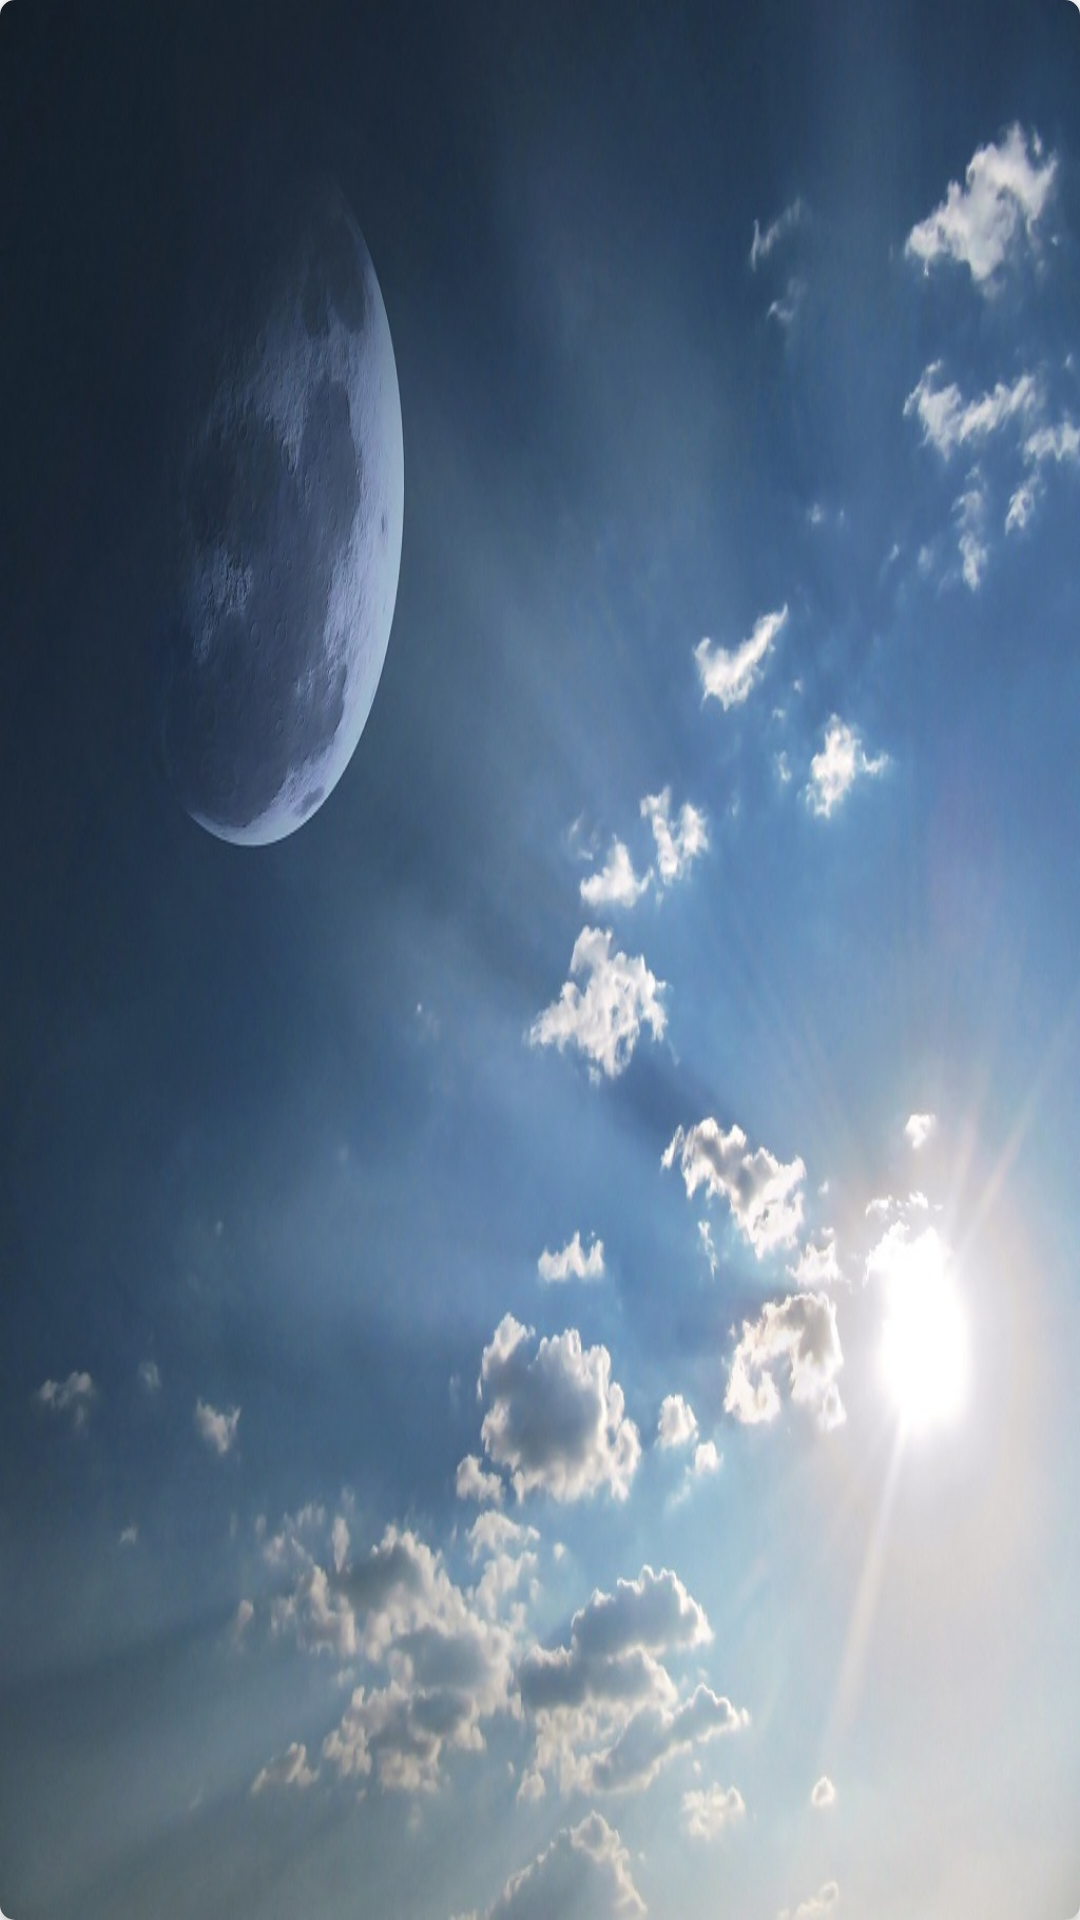

Android layout source for this screen:
<!-- AndroidManifest.xml: application theme AppTheme -->
<!-- res/layout/future_weather_cardview.xml -->
<?xml version="1.0" encoding="utf-8"?>
<androidx.cardview.widget.CardView xmlns:android="http://schemas.android.com/apk/res/android"
    android:layout_width="match_parent"
    android:layout_height="wrap_content"
    xmlns:app="http://schemas.android.com/apk/res-auto"
    xmlns:tools="http://schemas.android.com/tools"
    android:orientation="vertical"
    app:cardCornerRadius="5dp"
    android:layout_margin="4dp"
    android:minHeight="?listPreferredItemHeightLarge"
    >
    <androidx.constraintlayout.widget.ConstraintLayout
        android:layout_width="match_parent"
        android:layout_height="match_parent"
        android:minHeight="?listPreferredItemHeightLarge"
        android:background="@drawable/moon"
        android:theme="@style/ThemeOverlay.AppCompat.Dark"
        >

        <TextView
            android:id="@+id/textView_date"
            android:layout_width="wrap_content"
            android:layout_height="wrap_content"
            android:layout_marginStart="8dp"
            android:layout_marginTop="8dp"
            android:layout_marginEnd="8dp"
            android:layout_marginBottom="8dp"
            android:textAppearance="@style/TextAppearance.MaterialComponents.Headline5"
            app:layout_constraintBottom_toBottomOf="parent"
            app:layout_constraintEnd_toEndOf="parent"
            app:layout_constraintHorizontal_bias="0.067"
            app:layout_constraintStart_toStartOf="parent"
            app:layout_constraintTop_toTopOf="parent"
            tools:text="01.01.2020" />

        <TextView
            android:id="@+id/textView_temperature"
            android:layout_width="wrap_content"
            android:layout_height="wrap_content"
            android:layout_marginStart="8dp"
            android:layout_marginTop="8dp"
            android:layout_marginEnd="8dp"
            android:layout_marginBottom="8dp"
            android:textAppearance="@style/TextAppearance.MaterialComponents.Headline4"
            app:layout_constraintBottom_toBottomOf="parent"
            app:layout_constraintEnd_toEndOf="parent"
            app:layout_constraintHorizontal_bias="0.611"
            app:layout_constraintStart_toStartOf="parent"
            app:layout_constraintTop_toTopOf="parent"
            app:layout_constraintVertical_bias="0.111"
            tools:text="25.0 \u2103" />

        <TextView
            android:id="@+id/textView_condition"
            android:layout_width="wrap_content"
            android:layout_height="wrap_content"
            android:layout_marginStart="8dp"
            android:layout_marginTop="8dp"
            android:layout_marginEnd="8dp"
            android:ellipsize="end"
            android:maxLines="1"
            android:textAppearance="@style/TextAppearance.MaterialComponents.Headline6"
            app:layout_constraintBottom_toBottomOf="parent"
            app:layout_constraintEnd_toEndOf="parent"
            app:layout_constraintHorizontal_bias="0.591"
            app:layout_constraintStart_toStartOf="parent"
            app:layout_constraintTop_toTopOf="parent"
            app:layout_constraintVertical_bias="1.0"
            tools:text="Clear" />

        <ImageView
            android:id="@+id/imageView_condition_icon"
            android:layout_width="0dp"
            android:layout_height="0dp"
            android:layout_marginEnd="8dp"
            android:layout_marginBottom="8dp"
            app:layout_constraintBottom_toBottomOf="parent"
            app:layout_constraintDimensionRatio="1:1"
            app:layout_constraintEnd_toEndOf="parent"
            app:layout_constraintStart_toEndOf="@+id/textView_temperature"
            app:layout_constraintTop_toTopOf="parent"
            app:layout_constraintVertical_bias="1.0"
            app:layout_constraintWidth_percent="0.15"
            tools:src="@drawable/ic_brightness_6_black_24dp"
            tools:tint="#f9a920" />

    </androidx.constraintlayout.widget.ConstraintLayout>


</androidx.cardview.widget.CardView>
<!-- resources referenced by this layout -->
<resources>
  <!-- drawable moon: jpg bitmap (drawable, 130428 bytes) -->
  <style name="AppTheme" parent="Theme.MaterialComponents.Light.DarkActionBar">
          
          <item name="colorPrimary">@color/colorBlack</item>
          <item name="colorPrimaryDark">@color/colorPrimaryDark</item>
          <item name="colorAccent">@color/colorAccent</item>
  
          <item name="windowActionBar">false</item>
          <item name="windowNoTitle">true</item>
      </style>
  <color name="colorBlack">#090808</color>
  <color name="colorPrimaryDark">#00574B</color>
  <color name="colorAccent">#D81B60</color>
</resources>
